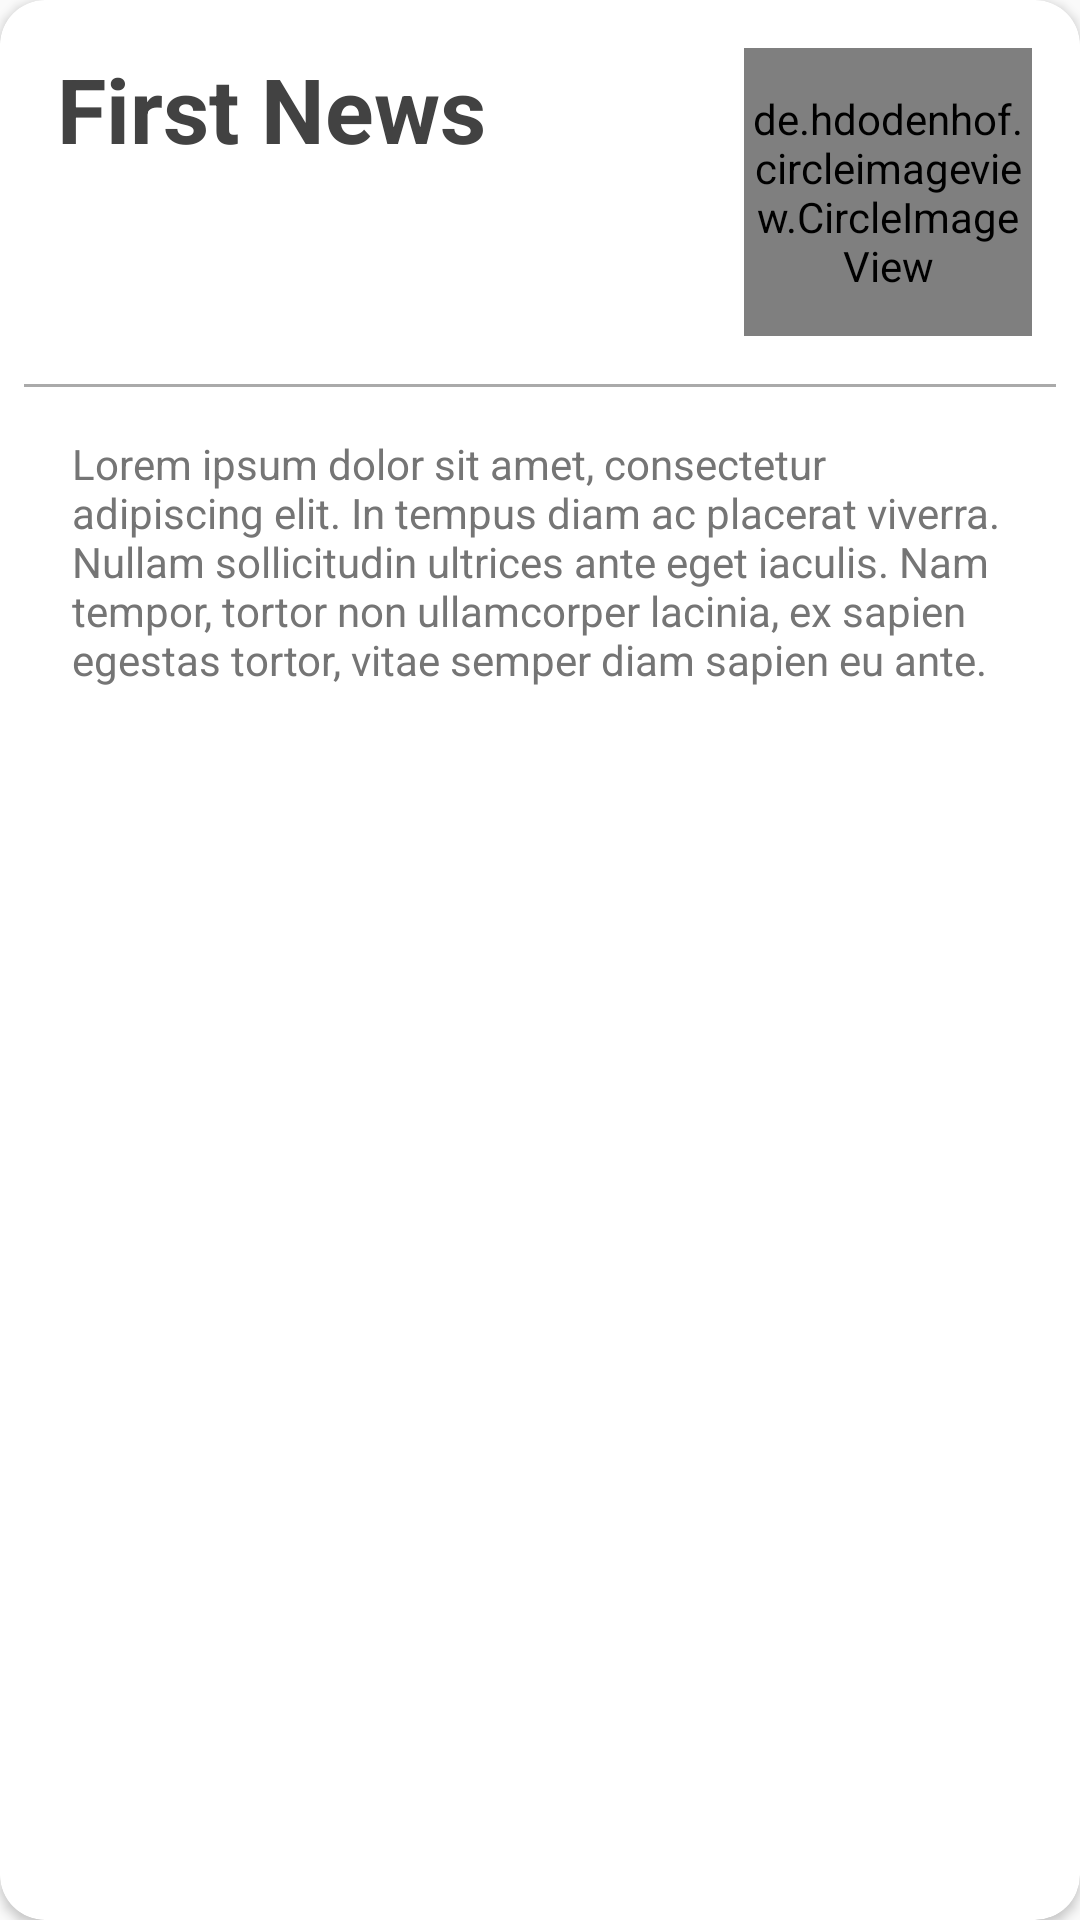

This screen was rendered from an Android layout file. Write that file and the resources it references.
<!-- AndroidManifest.xml: application theme AppTheme -->
<!-- res/layout/blog_row.xml -->
<?xml version="1.0" encoding="utf-8"?>
<android.support.v7.widget.CardView xmlns:android="http://schemas.android.com/apk/res/android"
    xmlns:tools="http://schemas.android.com/tools"
    android:layout_width="match_parent"
    android:layout_height="wrap_content"
    xmlns:app="http://schemas.android.com/apk/res-auto"
    android:orientation="vertical"
    app:cardCornerRadius="15dp"
    android:layout_margin="10dp">

    <android.support.constraint.ConstraintLayout
        android:layout_width="match_parent"
        android:layout_height="wrap_content"
        android:orientation="vertical">

        <de.hdodenhof.circleimageview.CircleImageView xmlns:app="http://schemas.android.com/apk/res-auto"
            android:id="@+id/stockrow_imageView"
            android:layout_width="96dp"
            android:layout_height="96dp"
            android:layout_marginEnd="16dp"
            android:layout_marginTop="16dp"
            app:civ_border_color="#FF000000"
            app:civ_border_width="2dp"
            app:layout_constraintEnd_toEndOf="parent"
            app:layout_constraintTop_toTopOf="parent" />

        <TextView
            android:id="@+id/stockrow_company_name"
            android:layout_width="0dp"
            android:layout_height="wrap_content"
            android:layout_marginBottom="16dp"
            android:layout_marginEnd="32dp"
            android:layout_marginStart="16dp"
            android:layout_marginTop="16dp"
            android:paddingStart="3dp"
            android:text="@string/first_news"
            android:textColor="#424242"
            android:textSize="30sp"
            android:textStyle="bold"
            app:layout_constraintBottom_toBottomOf="@+id/view2"
            app:layout_constraintEnd_toStartOf="@+id/stockrow_imageView"
            app:layout_constraintHorizontal_bias="0.1"
            app:layout_constraintStart_toStartOf="parent"
            app:layout_constraintTop_toTopOf="parent"
            app:layout_constraintVertical_bias="0.0"
            tools:ignore="RtlSymmetry" />

        <View
            android:id="@+id/view2"
            android:layout_width="match_parent"
            android:layout_height="1dp"
            android:layout_marginEnd="8dp"
            android:layout_marginStart="8dp"
            android:layout_marginTop="16dp"
            android:background="@android:color/darker_gray"
            app:layout_constraintEnd_toEndOf="parent"
            app:layout_constraintStart_toStartOf="parent"
            app:layout_constraintTop_toBottomOf="@+id/stockrow_imageView" />

        <TextView
            android:id="@+id/news_description"
            android:layout_width="match_parent"
            android:layout_height="wrap_content"
            android:layout_marginBottom="8dp"
            android:layout_marginEnd="16dp"
            android:layout_marginStart="16dp"
            android:layout_marginTop="16dp"
            android:paddingBottom="3dp"
            android:paddingLeft="8dp"
            android:paddingRight="8dp"
            android:text="@string/content"
            android:textColor="#757575"
            app:layout_constraintBottom_toBottomOf="parent"
            app:layout_constraintEnd_toEndOf="parent"
            app:layout_constraintHorizontal_bias="0.0"
            app:layout_constraintStart_toStartOf="parent"
            app:layout_constraintTop_toBottomOf="@+id/view2" />
    </android.support.constraint.ConstraintLayout>
</android.support.v7.widget.CardView>
<!-- resources referenced by this layout -->
<resources>
  <string name="content">Lorem ipsum dolor sit amet, consectetur adipiscing elit. In tempus diam ac placerat viverra. Nullam sollicitudin ultrices ante eget iaculis. Nam tempor, tortor non ullamcorper lacinia, ex sapien egestas tortor, vitae semper diam sapien eu ante.</string>
  <string name="first_news">First News</string>
  <style name="AppTheme" parent="Theme.AppCompat.Light.NoActionBar">
          
          <item name="colorPrimary">@color/colorPrimary</item>
          <item name="colorPrimaryDark">@color/colorPrimaryDark</item>
          <item name="colorAccent">@color/colorAccent</item>
          <item name="android:windowNoTitle">true</item>
          <item name="android:windowActionBar">false</item>
          <item name="android:windowFullscreen">true</item>
          <item name="android:windowContentOverlay">@null</item>
          <item name="android:windowIsTranslucent">true</item>
  
      </style>
  <color name="colorPrimary">#4CAF50</color>
  <color name="colorPrimaryDark">#388e3c</color>
  <color name="colorAccent">#1976D2</color>
</resources>
